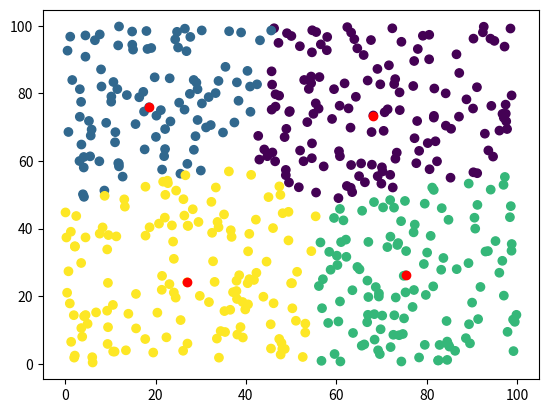

Python code for this plot:
import numpy as np
from scipy import spatial
import matplotlib.pyplot as plt


class KMeansClustering():
    '''this implimentation is going to find the distances between
    each point and every other point, then get the average distance, and use the minimums
    to cluster. As I'm writing this I'm realizing that this will just get the main center
    not all the centers. I am however curious to see what this produces.'''

    def __init__(self, k_means):
        self.k = k_means  # the number of clusters to build
        self.data = None  # will hold the raw data
        self.distances = []  # will hold the distance matrix

    def fit(self, X):
        self.data = X.copy()
        c_ids = np.random.randint(self.data.shape[0], size=self.k)
        self.centers = self.data[c_ids]
        previous = np.random.rand(self.k, 2)

        while np.all(previous != self.centers):
            # set previous to know when to stop
            previous = self.centers.copy()
            # get distances from the centers
            distances = spatial.distance_matrix(self.data, self.centers)
            # assign all observations to a center
            self.assignments = np.argmin(distances, axis=1)
            # calulate means based on clusters
            for i in range(self.k):
                _, means = self.get_distances(self.data[self.assignments == i])
                # update the center with the new mean
                self.centers[i] = self.data[self.assignments == i][np.argmin(means)]

    def predict(self, y):
        if type(self.data) == None:
            raise AttributeError('Please Call Fit before Predict')
        dists = spatial.distance_matrix(self.centers, y)
        cent = np.argmin(dists)
        return cent

    def get_distances(self, X):
        '''this little helper function builds out the
        distances matrix'''
        distances = []
        for x in X:
            y = spatial.distance_matrix(X, x.reshape(1, 2))
            distances.append(np.squeeze(y))
        distances = np.array(distances)
        return distances, distances.mean(0)

    def plot(self):
        x, y = self.data.T
        cx, cy = self.centers.T
        plt.scatter(x, y, c=self.assignments)
        plt.scatter(cx, cy, c='red')
        plt.savefig('graph.png')


if __name__ == '__main__':
    X = np.random.rand(500, 2)*100
    y = np.random.rand(1, 2) * 100
    clusters = KMeansClustering(4)
    clusters.fit(X)
    print(clusters.predict(y))
    clusters.plot()
